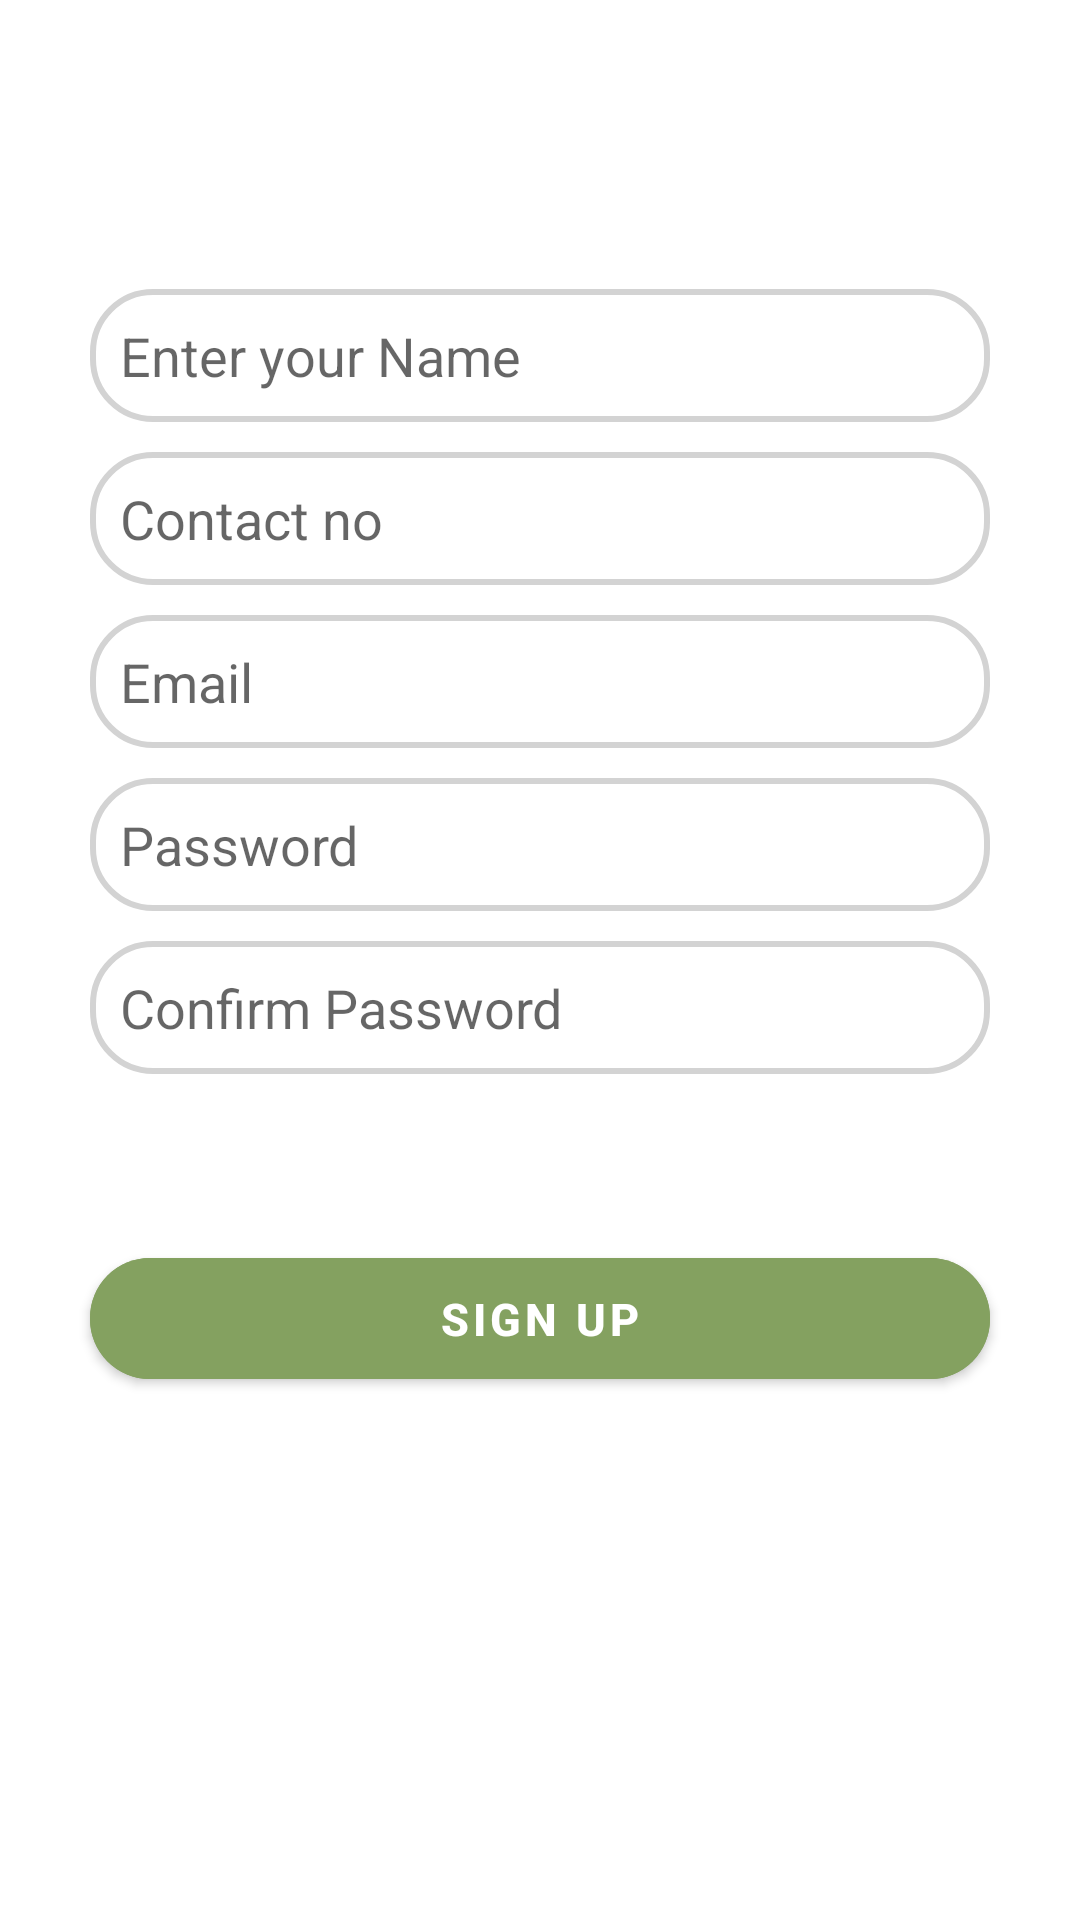

The Android layout XML behind this screen, and the referenced resources:
<!-- AndroidManifest.xml: application theme Theme.AllIn1 -->
<!-- res/layout/fragment_signup_page.xml -->
<?xml version="1.0" encoding="utf-8"?>
<androidx.constraintlayout.widget.ConstraintLayout xmlns:android="http://schemas.android.com/apk/res/android"
    xmlns:app="http://schemas.android.com/apk/res-auto"
    xmlns:tools="http://schemas.android.com/tools"
    android:layout_width="match_parent"
    android:layout_height="match_parent"
    tools:context=".MainActivity">

    <EditText
        android:id="@+id/signup_name"
        android:layout_width="match_parent"
        android:layout_height="wrap_content"
        android:layout_marginHorizontal="30sp"
        android:layout_marginVertical="10sp"
        android:background="@drawable/edit_text_bg"
        android:hint="Enter your Name"
        android:inputType="text"
        android:padding="10sp"
        app:layout_constraintBottom_toBottomOf="parent"
        app:layout_constraintEnd_toEndOf="parent"
        app:layout_constraintStart_toStartOf="parent"
        app:layout_constraintTop_toTopOf="parent"
        app:layout_constraintVertical_bias="0.15" />

    <EditText
        android:id="@+id/signup_phone"
        android:layout_width="match_parent"
        android:layout_height="wrap_content"
        android:layout_marginHorizontal="30sp"
        android:layout_marginVertical="10sp"
        android:background="@drawable/edit_text_bg"
        android:hint="Contact no"
        android:inputType="phone"
        android:padding="10sp"
        app:layout_constraintBottom_toBottomOf="parent"
        app:layout_constraintEnd_toEndOf="parent"
        app:layout_constraintStart_toStartOf="parent"
        app:layout_constraintTop_toBottomOf="@id/signup_name"
        app:layout_constraintVertical_bias="0" />

    <EditText
        android:id="@+id/signup_emailId"
        android:layout_width="match_parent"
        android:layout_height="wrap_content"
        android:layout_marginHorizontal="30sp"
        android:layout_marginVertical="10sp"
        android:background="@drawable/edit_text_bg"
        android:hint="Email"
        android:inputType="textEmailAddress"
        android:padding="10sp"
        app:layout_constraintBottom_toBottomOf="parent"
        app:layout_constraintEnd_toEndOf="parent"
        app:layout_constraintStart_toStartOf="parent"
        app:layout_constraintTop_toBottomOf="@id/signup_phone"
        app:layout_constraintVertical_bias="0" />

    <EditText
        android:id="@+id/signup_password"
        android:layout_width="match_parent"
        android:layout_height="wrap_content"
        android:layout_marginHorizontal="30sp"
        android:layout_marginVertical="10sp"
        android:background="@drawable/edit_text_bg"
        android:hint="Password"
        android:inputType="textPassword"
        android:padding="10sp"
        app:layout_constraintBottom_toBottomOf="parent"
        app:layout_constraintEnd_toEndOf="parent"
        app:layout_constraintStart_toStartOf="parent"
        app:layout_constraintTop_toBottomOf="@id/signup_emailId"
        app:layout_constraintVertical_bias="0" />

    <EditText
        android:id="@+id/signup_confirmpassword"
        android:layout_width="match_parent"
        android:layout_height="wrap_content"
        android:layout_marginHorizontal="30sp"
        android:layout_marginVertical="10sp"
        android:background="@drawable/edit_text_bg"
        android:hint="Confirm Password"
        android:inputType="textPassword"
        android:padding="10sp"
        app:layout_constraintBottom_toBottomOf="parent"
        app:layout_constraintEnd_toEndOf="parent"
        app:layout_constraintStart_toStartOf="parent"
        app:layout_constraintTop_toBottomOf="@id/signup_password"
        app:layout_constraintVertical_bias="0" />

    <com.google.android.material.button.MaterialButton
        android:id="@+id/btn_signup"
        android:layout_width="match_parent"
        android:layout_height="wrap_content"
        android:layout_margin="30sp"
        android:backgroundTint="#84a160"
        android:padding="10sp"
        android:text="Sign up"
        android:textSize="15sp"
        android:textStyle="bold"
        app:cornerRadius="20sp"
        app:layout_constraintBottom_toBottomOf="parent"
        app:layout_constraintEnd_toEndOf="parent"
        app:layout_constraintStart_toStartOf="parent"
        app:layout_constraintTop_toBottomOf="@id/signup_confirmpassword"
        app:layout_constraintVertical_bias="0.15" />

</androidx.constraintlayout.widget.ConstraintLayout>
<!-- resources referenced by this layout -->
<resources>
  <!-- drawable edit_text_bg (drawable) -->
  <?xml version="1.0" encoding="utf-8"?>
  <shape xmlns:android="http://schemas.android.com/apk/res/android">
  
      <corners android:radius="20sp"/>
  
      <stroke android:width="2sp"
          android:color="#D3D3D3"/>
  
  </shape>
  <style name="Theme.AllIn1" parent="Theme.MaterialComponents.DayNight.DarkActionBar">
          
          <item name="colorPrimary">@color/purple_500</item>
          <item name="colorPrimaryVariant">@color/purple_700</item>
          <item name="colorOnPrimary">@color/white</item>
          
          <item name="colorSecondary">@color/teal_200</item>
          <item name="colorSecondaryVariant">@color/teal_700</item>
          <item name="colorOnSecondary">@color/black</item>
          
          <item name="android:statusBarColor" tools:targetApi="l">?attr/colorPrimaryVariant</item>
          
      </style>
  <color name="purple_500">#FF6200EE</color>
  <color name="purple_700">#FF3700B3</color>
  <color name="white">#FFFFFFFF</color>
  <color name="teal_200">#FF03DAC5</color>
  <color name="teal_700">#FF018786</color>
  <color name="black">#FF000000</color>
</resources>
